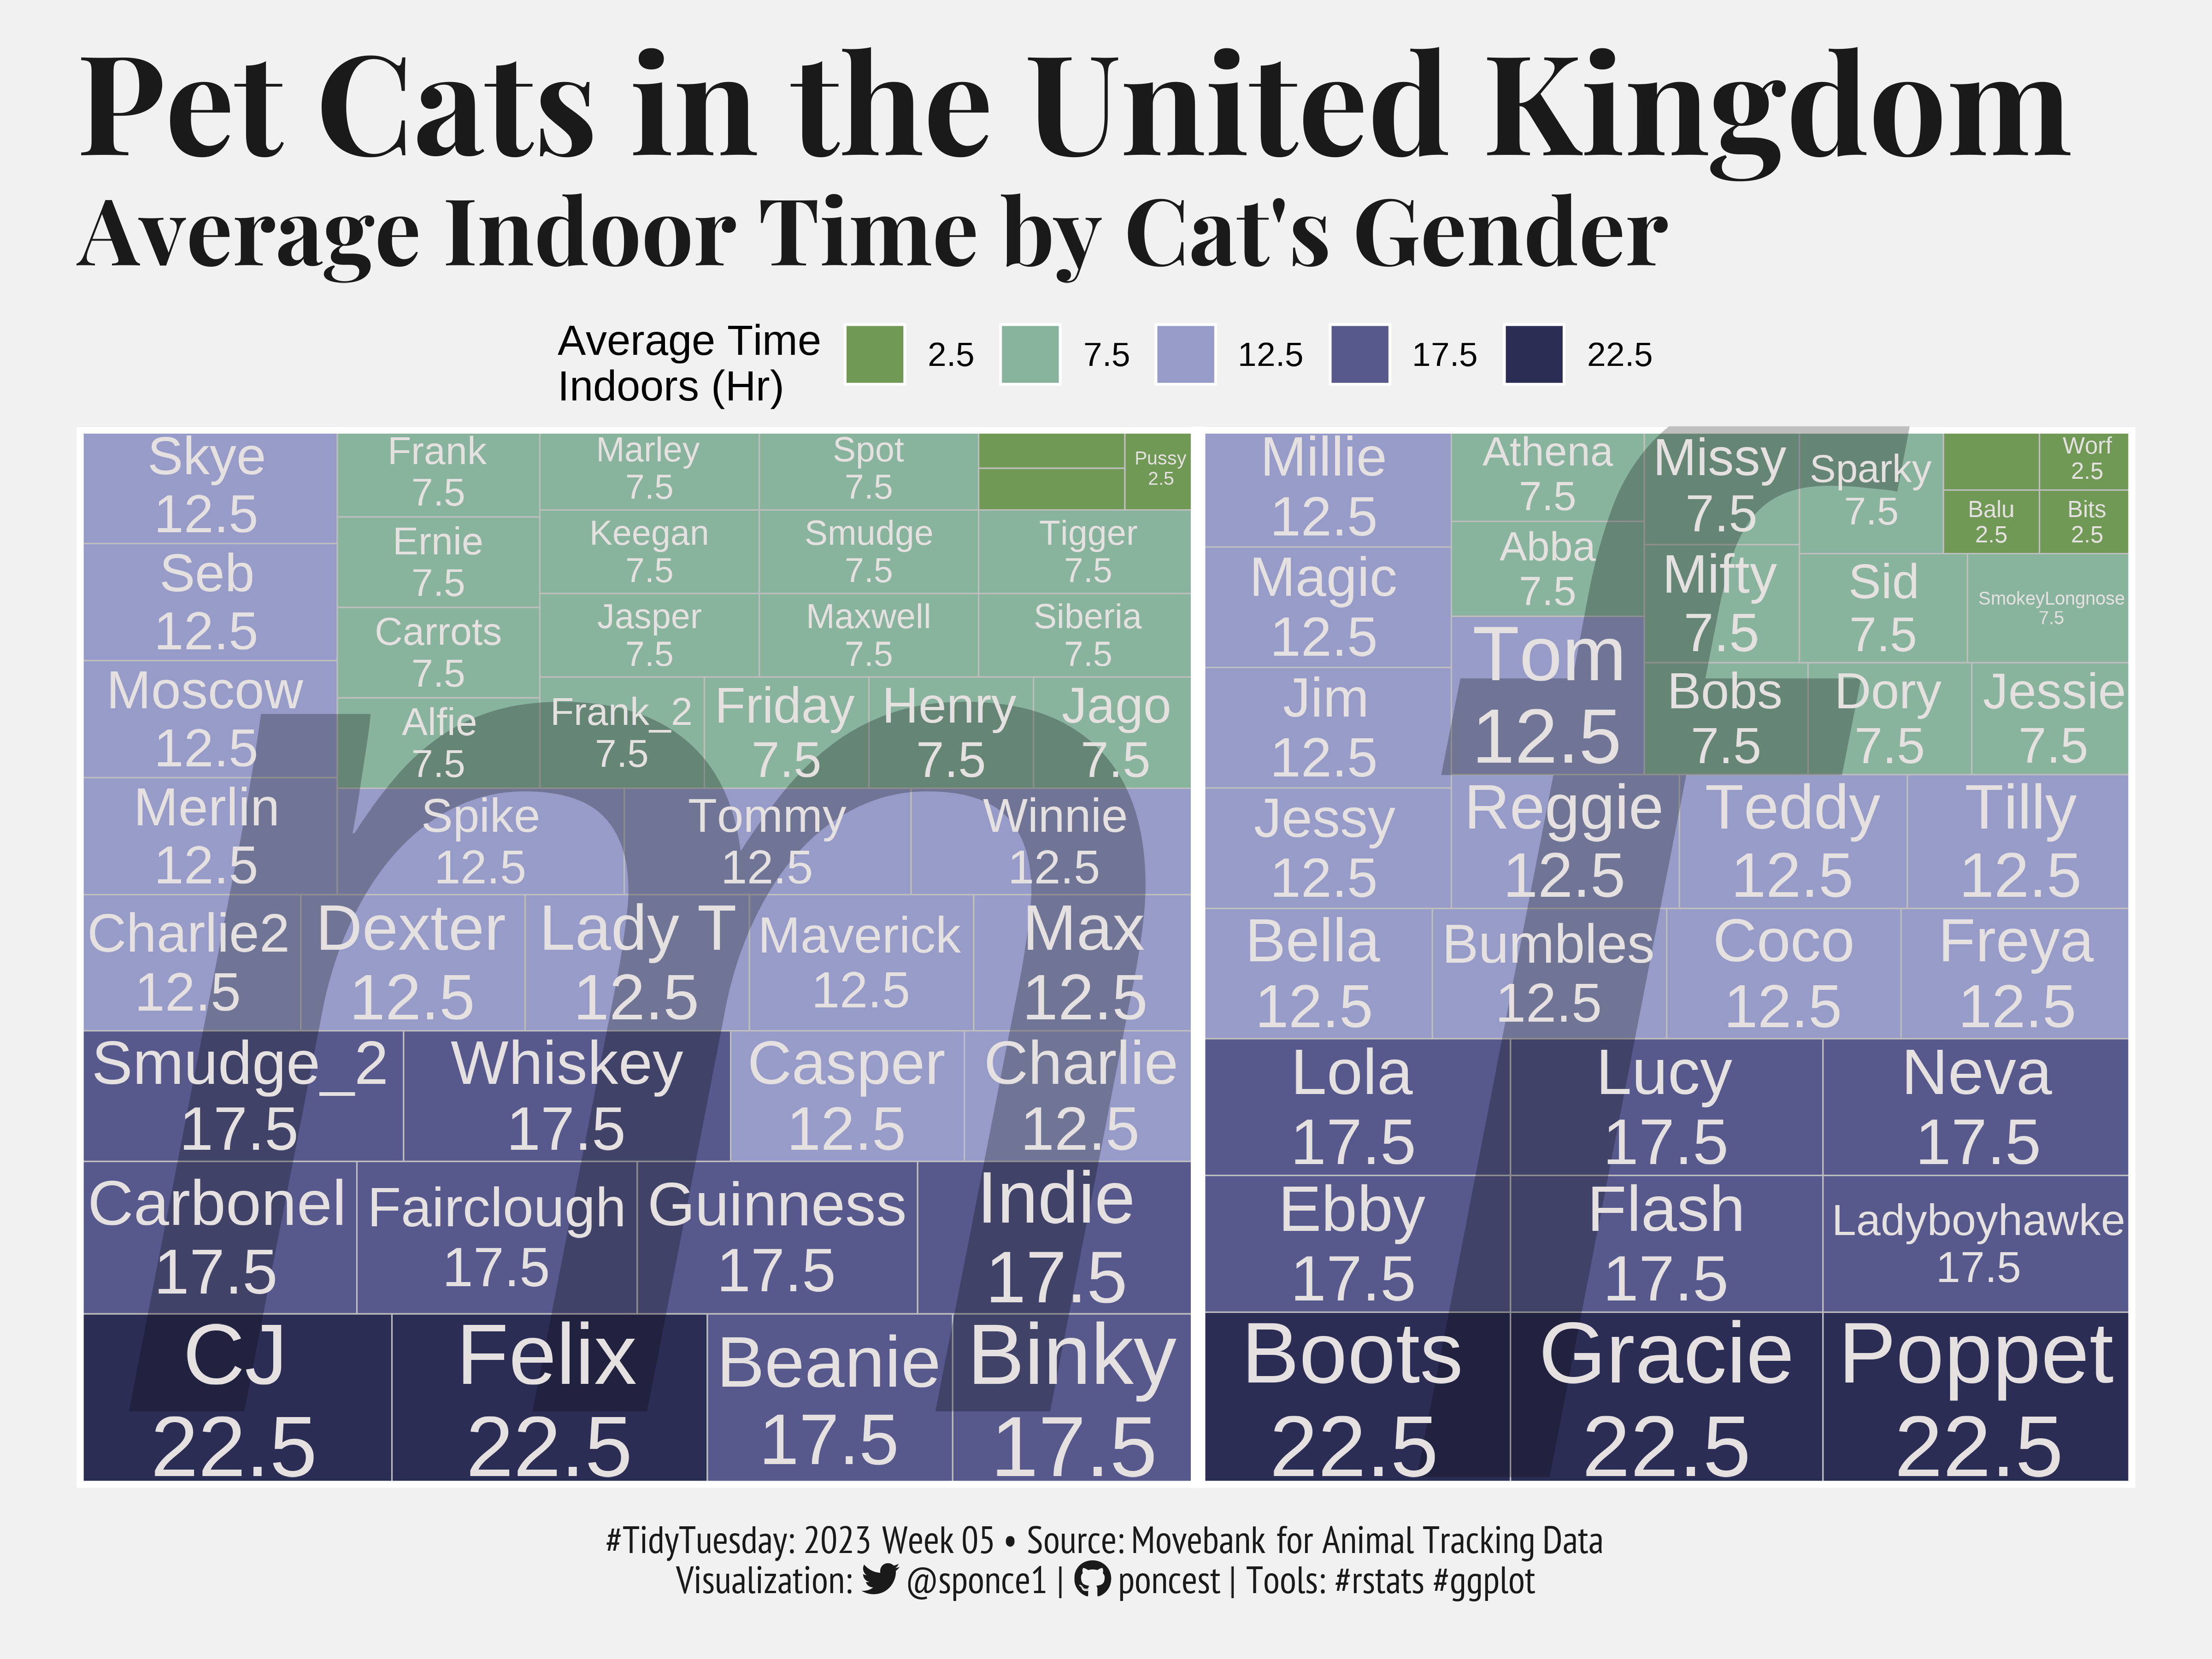

Source code (R):
 
## Challenge: #TidyTuesday 2023 week 05
## Data:      Pet Cats UK
## Author:    Steven Ponce
## Date:      2023-01-30
 

## 1. LOAD PACKAGES & SETUP ----  
library(pacman)   
p_load(tidyverse, tidytuesdayR, ggtext, showtext, janitor, here, glue, camcorder, scales)
p_load(lubridate, treemapify, MetBrewer)   



# figure size
gg_record(
    dir    = here("temp_plots"), 
    device = "png",
    width  = 8,
    height = 6,
    units  = "in",
    dpi    = 600) 

# |- resolution ---- 
showtext_opts(dpi = 600)


## 2. READ IN THE DATA ----
tt <- tidytuesdayR::tt_load(2023, week = 05) 

cats_uk <- tt$cats_uk %>% clean_names()
cats_uk_reference <- tt$cats_uk_reference %>% clean_names()

readme(tt) 
rm(tt)   


## 3. EXAMINING THE DATA ----
glimpse(cats_uk ) 
glimpse(cats_uk_reference) 

cats_uk$tag_id %>% unique() %>% sort()
cats_uk_reference$tag_id %>% unique() %>% sort()

# left join
cats_uk_tbl <- cats_uk %>% 
    left_join(y = cats_uk_reference, by = "tag_id") 

# save memory
rm(cats_uk, cats_uk_reference)


## 4. TIDYDATA ---- 

data_tbl <- cats_uk_tbl %>% 
    # filter out outliers
    filter(
        algorithm_marked_outlier != TRUE,
        manually_marked_outlier != TRUE) %>% 
    # date
    mutate(date = as.Date(timestamp)) %>% 
    # remove NAs
    drop_na() %>% 
    
    group_by(animal_id, animal_reproductive_condition, animal_sex) %>% 
    summarise(
        avg_hrs_indoor = mean(hrs_indoors),
        avg_age_years  = mean(age_years),
        avg_prey_p_month = mean(prey_p_month),
        avg_ground_speed = mean(ground_speed),
        ) %>% 
    ungroup()

glimpse(data_tbl)
summary(data_tbl)


# 5. VISUALIZATION ---- 
# |- plot aesthetics ---- 

bkg_col      <- "#F1F1F1"
title_col    <-  "gray10"              
subtitle_col <-  "gray10" 
caption_col  <-  "gray10" 
palette_col  <- met.brewer("VanGogh1", n = 5, type = "continuous")[c(5:1)]


# |-  titles and caption ----
tt <- str_glue("#TidyTuesday: 2023 Week 05 &bull; Source: Movebank for Animal Tracking Data<br>")
tw <- str_glue("<span style='font-family:fa-brands'>&#xf099;</span>")
gh <- str_glue("<span style='font-family:fa-brands'>&#xf09b;</span>")

title_text <- str_glue("Pet Cats in the United Kingdom")

subtitle_text <- str_glue("Average Indoor Time by Cat's Gender") 

caption_text  <- str_glue("{tt} Visualization: {tw} @sponce1 | {gh} poncest | Tools: #rstats #ggplot")


# |-  fonts ----
font_add('fa-brands', 'fonts/fa-brands-400.ttf')
font_add_google("Playfair Display", family = "title")                          
font_add_google("Playfair Display", family = "subtitle") 
font_add_google("Roboto Condensed", family = "text")                       
font_add_google("PT Sans Narrow", family = "caption")
showtext_auto(enable = TRUE)      
                

# |-  main plot ----
data_tbl %>%    
    ggplot(aes(area     = avg_hrs_indoor, 
               fill     = factor(avg_hrs_indoor),               
               subgroup = animal_sex,
               label    = paste(animal_id, avg_hrs_indoor, sep = "\n"))) +
    
    # geoms
    geom_treemap() +
    
    ## subgroups
    geom_treemap_subgroup_border(colour = "white", size = 5) +
    
    geom_treemap_subgroup_text(place    = "centre", 
                               reflow   = TRUE,
                               layout   = 'scol',
                               grow     = TRUE,
                               alpha    = 0.25, 
                               colour   = "black",
                               fontface = "italic") +
    
    ## group
    geom_treemap_text(colour = "#e5e1e1e1",
                      place  = "centre",
                      size   = 15,
                      grow   = TRUE) +
    
    # labs
    labs(x = "", y = "",
         title    = title_text,
         subtitle = subtitle_text,
         caption  = caption_text
    ) + 
    
    # scale
    scale_fill_manual(values = palette_col,
                      name = "Average Time\nIndoors (Hr)")+ 
    
    #theme
    theme_void() +
    
    theme(
        plot.title.position   = "plot",
        plot.caption.position = "plot",
        legend.position       = 'top',
        
        plot.background    = element_rect(fill = bkg_col, color = bkg_col),
        panel.background   = element_rect(fill = bkg_col, color = bkg_col),
        
        plot.margin        = margin(t = 10, r = 20, b = 10, l = 20),
        
        panel.grid.minor   = element_blank(),
        panel.grid.major   = element_blank(),
        
        plot.title         = element_text(
            family         = 'title',
            color          = title_col,
            face           = "bold",
            size           = 36,  
            margin         = margin(t = 5, b = 5)),
        
        plot.subtitle      = element_text(
            family         = 'subtitle',
            color          = title_col,
            lineheight     = 0.8, 
            face           = "bold",
            size           = 24,
            margin         = margin(b = 10)),
        
        plot.caption       = element_markdown(
            family         = 'caption',
            color          = caption_col, 
            lineheight     = 0.6, 
            size           = 10,
            hjust          = 0.5, 
            halign         = 0.5,
            margin         = margin(t = 10, b = 5)),
    )



## 6. SESSION INFO ---- 

# R version 4.2.2 (2022-10-31 ucrt)
# Platform: x86_64-w64-mingw32/x64 (64-bit)
# Running under: Windows 10 x64 (build 19044)

# Matrix products: default

# locale:
# [1] LC_COLLATE=English_United States.utf8  LC_CTYPE=English_United States.utf8   
# [3] LC_MONETARY=English_United States.utf8 LC_NUMERIC=C                          
# [5] LC_TIME=English_United States.utf8    

# attached base packages:
# [1] stats     graphics  grDevices datasets  utils     methods   base     

# other attached packages:
# [1] MetBrewer_0.2.0    treemapify_2.5.5   ggbeeswarm_0.7.1   lubridate_1.8.0    scales_1.2.1       camcorder_0.1.0   
# [7] glue_1.6.2         here_1.0.1         janitor_2.1.0      showtext_0.9-5     showtextdb_3.0     sysfonts_0.8.8    
# [13] ggtext_0.1.2       tidytuesdayR_1.0.2 forcats_0.5.1      stringr_1.4.0      dplyr_1.0.9        purrr_0.3.4       
# [19] readr_2.1.2        tidyr_1.2.0        tibble_3.1.7       ggplot2_3.3.6      tidyverse_1.3.2    pacman_0.5.1      

# loaded via a namespace (and not attached):
# [1] httr_1.4.3          viridisLite_0.4.0   bit64_4.0.5         vroom_1.6.1         jsonlite_1.8.0      modelr_0.1.8       
# [7] assertthat_0.2.1    selectr_0.4-2       renv_0.15.5         vipor_0.4.5         googlesheets4_1.0.0 cellranger_1.1.0   
# [13] pillar_1.8.1        backports_1.4.1     digest_0.6.29       gridtext_0.1.4      rvest_1.0.2         snakecase_0.11.0   
# [19] colorspace_2.0-3    pkgconfig_2.0.3     broom_1.0.0         gifski_1.6.6-1      haven_2.5.0         magick_2.7.3       
# [25] svglite_2.1.1       tzdb_0.3.0          googledrive_2.0.0   farver_2.1.1        generics_0.1.3      usethis_2.1.6      
# [31] ellipsis_0.3.2      withr_2.5.0         cli_3.6.0           magrittr_2.0.3      crayon_1.5.2        readxl_1.4.0       
# [37] fs_1.6.0            fansi_1.0.4         xml2_1.3.3          beeswarm_0.4.0      textshaping_0.3.6   tools_4.2.2        
# [43] hms_1.1.2           gargle_1.2.0        lifecycle_1.0.3     munsell_0.5.0       reprex_2.0.1        compiler_4.2.2     
# [49] systemfonts_1.0.4   rlang_1.0.6         grid_4.2.2          rstudioapi_0.13     rsvg_2.3.1          labeling_0.4.2     
# [55] gtable_0.3.0        DBI_1.1.3           curl_4.3.2          markdown_1.1        R6_2.5.1            bit_4.0.5          
# [61] utf8_1.2.2          rprojroot_2.0.3     ragg_1.2.2          stringi_1.7.12      parallel_4.2.2      Rcpp_1.0.10        
# [67] ggfittext_0.9.1     vctrs_0.5.2         dbplyr_2.2.1        tidyselect_1.2.0      

# RStudio 2022.12.0+353 "Elsbeth Geranium" Release (7d165dcfc1b6d300eb247738db2c7076234f6ef0, 2022-12-03) for Windows
# Mozilla/5.0 (Windows NT 10.0; Win64; x64) AppleWebKit/537.36 (KHTML, like Gecko) RStudio/2022.12.0+353 Chrome/102.0.5005.167 Electron/19.1.3 Safari/537.36
